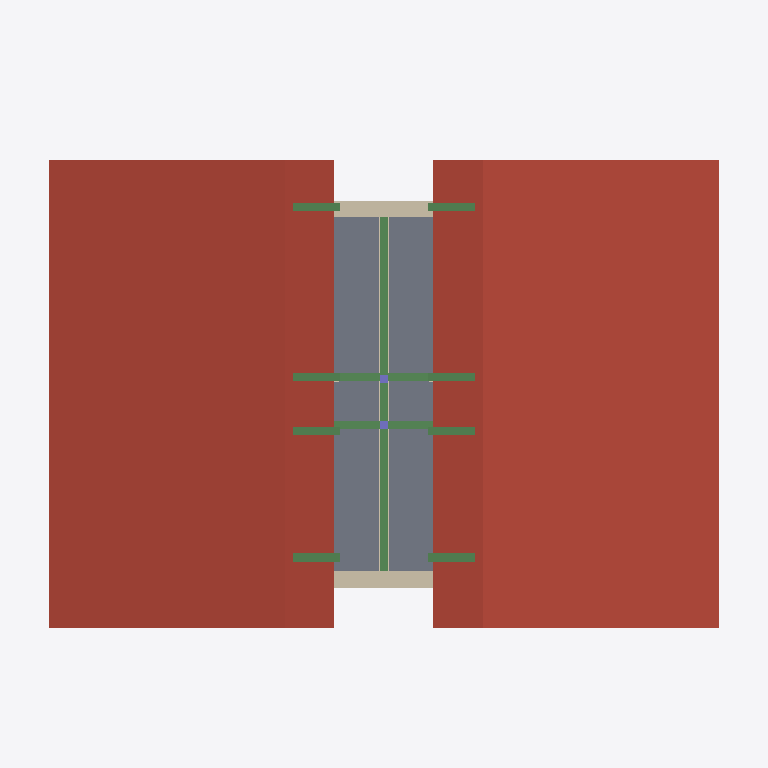
Plan cut of the same IFC building model at storey 'A_A_2' (level 6.22 m, cut at 7.62 m), seen from above with north up, elements coloured by IFC class: 15 beams (green), 3 walls (beige), 2 roofs (red-brown), 2 columns (violet), 1 slab (grey). Cut surfaces are drawn darker.
Extent 17.6 m × 12.1 m × 9.0 m (x, y, z). Storeys (6): A_S_0 at -0.25 m; A_A_0 at 0.00 m; A_S_1 at 2.91 m; A_A_1 at 3.08 m; A_S_2 at 5.99 m; A_A_2 at 6.22 m. Elements (173): 43 IfcWall, 42 IfcBeam, 26 IfcDoor, 24 IfcColumn, 16 IfcWindow, 14 IfcSlab, 4 IfcRailing, 2 IfcRoof, 2 IfcStair.

HEADER;
FILE_DESCRIPTION(('ViewDefinition [ReferenceView_V1.2]','ExchangeRequirement [Architecture]'),'2;1');
FILE_NAME('Project Number','2023-01-28T14:47:10',(''),(''),'ODA IFC SDK 22.8','22.1.21.13 - Exporter 22.1.21.13 - Alternate UI 22.1.21.13','');
FILE_SCHEMA(('IFC4'));
ENDSEC;
DATA;
#94=IFCPROJECT('18Q_IqR7DFiQ4nayL3jcz4',#21,'Project Number',$,$,'Project Name','Project Status',(#87),#84);
#125=IFCSITE('18Q_IqR7DFiQ4nayL3jcz6',#21,'Default',$,$,#124,$,$,.ELEMENT.,$,$,$,$,$);
#99=IFCBUILDING('18Q_IqR7DFiQ4nayL3jcz5',#21,'',$,$,#16,$,'',.ELEMENT.,$,$,$);
#103=IFCBUILDINGSTOREY('18Q_IqR7DFiQ4nayMyJK$F',#21,'A_S_0',$,'Level:S_Level',#102,$,'A_S_0',.ELEMENT.,-0.24999999999999997);
#106=IFCBUILDINGSTOREY('18Q_IqR7DFiQ4nayMyIP63',#21,'A_A_0',$,'Level:A_Level',#105,$,'A_A_0',.ELEMENT.,0.0);
#110=IFCBUILDINGSTOREY('18Q_IqR7DFiQ4nayMyJK_c',#21,'A_S_1',$,'Level:S_Level',#109,$,'A_S_1',.ELEMENT.,2.91);
#114=IFCBUILDINGSTOREY('18Q_IqR7DFiQ4nayMyIP82',#21,'A_A_1',$,'Level:A_Level',#113,$,'A_A_1',.ELEMENT.,3.079999999999999);
#118=IFCBUILDINGSTOREY('18Q_IqR7DFiQ4nayMyJKui',#21,'A_S_2',$,'Level:S_Level',#117,$,'A_S_2',.ELEMENT.,5.99);
#122=IFCBUILDINGSTOREY('18Q_IqR7DFiQ4nayMyJKnj',#21,'A_A_2',$,'Level:A_Level',#121,$,'A_A_2',.ELEMENT.,6.217760759690221);
#6674=IFCROOF('1p9pAvFGL18hLmz4$r8Qo8',#21,'Basic Roof:ROF.ARC.1.XPS.TL:393105',$,'Basic Roof:ROF.ARC.1.XPS.TL',#6657,#6673,'393105',.NOTDEFINED.);
#6583=IFCROOF('21ioR1tRz3_PPOwVFXBiGR',#21,'Basic Roof:ROF.STR.1.PLS.BRC.CNC:391328',$,'Basic Roof:ROF.STR.1.PLS.BRC.CNC',#6566,#6582,'391328',.NOTDEFINED.);
#8085=IFCSLAB('3vyXb6y5T859cuA9jIy9vH',#21,'Floor:FLR.STR.2.PLS.BRC.CNC:396762',$,'Floor:FLR.STR.2.PLS.BRC.CNC',#8083,#8084,'396762',.FLOOR.);
#6928=IFCWALL('3K23kS9e56DujOYddLb7Qy',#21,'Basic Wall:WLL.EXT.4.PLS.BRC.XPS.BRC.PLS:393124',$,'Basic Wall:WLL.EXT.4.PLS.BRC.XPS.BRC.PLS',#6923,#6927,'393124',.NOTDEFINED.);
#6740=IFCWALL('3K23kS9e56DujOYddLb7Qw',#21,'Basic Wall:WLL.EXT.4.PLS.BRC.XPS.BRC.PLS:393122',$,'Basic Wall:WLL.EXT.4.PLS.BRC.XPS.BRC.PLS',#6735,#6739,'393122',.NOTDEFINED.);
#4384=IFCBEAM('2Mz$LDPR91GwNkEksMm2IH',#21,'SFR.RBM.1.CC:20x30:387265',$,'SFR.RBM.1.CC:20x30',#4383,#4380,'387265',.BEAM.);
#4558=IFCBEAM('2Mz$LDPR91GwNkEksMm2IL',#21,'SFR.RBM.1.CC:20x30:387269',$,'SFR.RBM.1.CC:20x30',#4557,#4554,'387269',.BEAM.);
#7965=IFCWALL('13_A2S$S53$B87jEmzJSVY',#21,'Basic Wall:WLL.INT.1.PLS.BRC.PLS:396331',$,'Basic Wall:WLL.INT.1.PLS.BRC.PLS',#7960,#7964,'396331',.NOTDEFINED.);
#17483=IFCBEAM('08uGckNsP8txNEokSKQDVq',#21,'SFR.RBM.1.CC:20x30:467908',$,'SFR.RBM.1.CC:20x30',#17482,#17479,'467908',.BEAM.);
#17555=IFCBEAM('08uGckNsP8txNEokSKQDVs',#21,'SFR.RBM.1.CC:20x30:467910',$,'SFR.RBM.1.CC:20x30',#17554,#17551,'467910',.BEAM.);
#17623=IFCBEAM('08uGckNsP8txNEokSKQD14',#21,'SFR.RBM.1.CC:20x30:468084',$,'SFR.RBM.1.CC:20x30',#17622,#17619,'468084',.BEAM.);
#17692=IFCBEAM('08uGckNsP8txNEokSKQD16',#21,'SFR.RBM.1.CC:20x30:468086',$,'SFR.RBM.1.CC:20x30',#17691,#17688,'468086',.BEAM.);
#17760=IFCBEAM('08uGckNsP8txNEokSKQD2u',#21,'SFR.RBM.1.CC:20x30:468104',$,'SFR.RBM.1.CC:20x30',#17759,#17756,'468104',.BEAM.);
#17829=IFCBEAM('08uGckNsP8txNEokSKQD2w',#21,'SFR.RBM.1.CC:20x30:468106',$,'SFR.RBM.1.CC:20x30',#17828,#17825,'468106',.BEAM.);
#17897=IFCBEAM('08uGckNsP8txNEokSKQD2i',#21,'SFR.RBM.1.CC:20x30:468124',$,'SFR.RBM.1.CC:20x30',#17896,#17893,'468124',.BEAM.);
#17966=IFCBEAM('08uGckNsP8txNEokSKQD2k',#21,'SFR.RBM.1.CC:20x30:468126',$,'SFR.RBM.1.CC:20x30',#17965,#17962,'468126',.BEAM.);
#4699=IFCBEAM('2Mz$LDPR91GwNkEksMm2IT',#21,'SFR.RBM.1.CC:20x30:387277',$,'SFR.RBM.1.CC:20x30',#4698,#4695,'387277',.BEAM.);
#4635=IFCBEAM('2Mz$LDPR91GwNkEksMm2IR',#21,'SFR.RBM.1.CC:20x30:387275',$,'SFR.RBM.1.CC:20x30',#4634,#4631,'387275',.BEAM.);
#4791=IFCBEAM('2Mz$LDPR91GwNkEksMm2IV',#21,'SFR.RBM.1.CC:20x30:387279',$,'SFR.RBM.1.CC:20x30',#4790,#4787,'387279',.BEAM.);
#4855=IFCBEAM('2Mz$LDPR91GwNkEksMm2I1',#21,'SFR.RBM.1.CC:20x30:387281',$,'SFR.RBM.1.CC:20x30',#4854,#4851,'387281',.BEAM.);
#4451=IFCBEAM('2Mz$LDPR91GwNkEksMm2IJ',#21,'SFR.RBM.1.CC:20x30:387267',$,'SFR.RBM.1.CC:20x30',#4450,#4447,'387267',.BEAM.);
#2796=IFCCOLUMN('2Mz$LDPR91GwNkEksMm2kZ',#21,'SCL.EXT.1.CC:20x20:387059',$,'SCL.EXT.1.CC:20x20',#2795,#2792,'387059',.COLUMN.);
#2896=IFCCOLUMN('2Mz$LDPR91GwNkEksMm2kd',#21,'SCL.EXT.1.CC:20x20:387063',$,'SCL.EXT.1.CC:20x20',#2895,#2892,'387063',.COLUMN.);
ENDSEC;